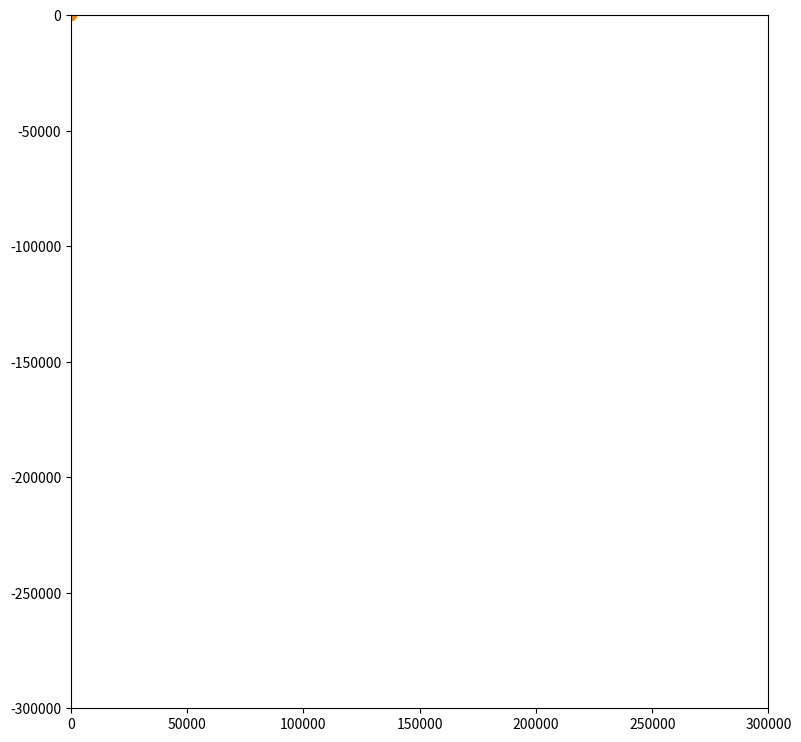

Here is the Python script that generated this plot: (Note: this script raises an exception after producing the figure.)
import numpy as np
from matplotlib import pyplot as plt
from matplotlib import animation
from matplotlib.patches import Circle, Arrow
from math import sin, cos
import math
from random import randint, random, choice
from typing import Dict
import cmath
import sys
from tqdm import tqdm

def compute_term(n, coffi, i):
    ''' n : The Nth frequency term
        coffi: coffieicnet for your term
        i : the angle for your circle
    '''
    return coffi * cmath.exp(n*2*math.pi*1j*i)


def point_idx_to_term(idx):
    '''
        Convert point indices to the terms it represent.

        idx| 0 |  1 | 2 |  3 | 4 |
        --------------------------
           | 0 | -1 | 1 | -2 | 2 |
    '''
    if idx == 0:
        return 0
    residual = (idx-1) % 2
    term_abs = (idx+1) // 2
    term = term_abs * -1 if residual == 0 else term_abs
    return term


# TODO:
#   specify the time of the output video, not just number of frames
class Plotter:
    def __init__(self, verbose=True):
        self.config = {
            'verbose': verbose,
            'dpi':100,
            'input_data': None,
            'output_filename': 'fourier_plot.mp4',
            'input_filename': 'something.svg',
            'total_frames': 1000,
            'draw_interval':17,
        }

        # figure
        self.plt = plt
        self.fig = plt.figure()
        self.fig.set_dpi(self.config['dpi'])
        self.fig.set_size_inches(9, 9)


        # gears
        # self.ax = plt.axes(xlim=(1500000, 3000000),  ylim=(-3500000,0))

        # download
        # self.ax = plt.axes(xlim=(500000, 2500000),  ylim=(-3000000,0))

        # shirt
        # self.ax = plt.axes(xlim=(0, 2500000),  ylim=(-3000000,1000000))

        # office
        self.ax = plt.axes(xlim=(0, 300000),  ylim=(-300000,0))

        # raw data serve as a numpy source datatsture for plot_data to use
        self.raw_data = None

        line, = self.ax.plot([], [], 'o-', lw=3)
        trace_line, = self.ax.plot([], [], 'o-', lw=3)
        self.plot_data = {
            'line': line,
            'trace_line': trace_line,
        }

    def set_config(self,  **kwargs ):
        configable_options = set([
            'verbose','output_filename','total_frames'
            ])
        for k,v in kwargs.items():
            if k in configable_options:
                self.config[k] = v
                if k == 'dpi':
                    self.fig.set_dpi(v)

    def read_data(self, d:Dict):
        self.config['input_data'] = d
        self.raw_data = {
            'line_pts': np.zeros(
                self.config['input_data']['total_terms'], dtype=[('x', float, (1,)), ('y', float, (1,)), ]),
            'trace_line_pts': np.zeros(self.config['total_frames'], dtype=[
                ('x', float, (1,)), ('y', float, (1,)), ])
        }
        return True

    def animate_init(self):
        if self.config['verbose']:
            self.pbar = tqdm(total=self.config['total_frames'])
        self.plot_data['line'].set_data([], [])
        self.plot_data['trace_line'].set_data([], [])
        return self.plot_data.values()

    def animate(self, frame):
        # normalized angle: from 0 to 1
        angle = frame / self.config['total_frames']

        for i in range(len(self.raw_data['line_pts'])):
            # a complex number
            term = point_idx_to_term(i)
            coffi = self.config['input_data'][term]
            if i == 0:
                x, y = 0, 0
            else:
                x, y = self.raw_data['line_pts'][i-1]
            # print(f'x:{x}, y:{y}')

            next_pos = complex(x, y) + coffi * \
                cmath.exp(term * 2 * math.pi * 1j * angle)
            self.raw_data['line_pts'][i] = next_pos.real, next_pos.imag

        # the index of data store the edge point
        edge_point_idx = len(self.raw_data['line_pts'])-1

        self.raw_data['trace_line_pts'][frame] = self.raw_data['line_pts'][edge_point_idx]
        # print(f"edge :{self.raw_data['line_pts'][idx]}")
        self.plot_data['line'].set_data(self.raw_data['line_pts']['x'], self.raw_data['line_pts']['y'])
        self.plot_data['trace_line'].set_data(self.raw_data['trace_line_pts']['x'][:frame], self.raw_data['trace_line_pts']['y'][:frame])

        if self.config['verbose']:
            self.pbar.update(1)

        # TODO: correct the output
        return self.plot_data['trace_line'], self.plot_data['line']

    def draw(self, live=False):
        self.animation = animation.FuncAnimation(self.fig, self.animate,
                                            init_func=self.animate_init,
                                            frames=self.config['total_frames'],
                                            interval=self.config['draw_interval'],
                                            blit=True)
        if live:
            self.live_show()
        else:
            self.save()

    def live_show(self):
        # TODO:remove progess bar once the data have be produced
        self.plt.show()

    def save(self):
        self.animation.save(self.config['output_filename'],writer='ffmpeg')


def main():
    plotter = Plotter(verbose=True)
    plotter.read_data({
            'total_terms': 5,
            -2: 8-23j,
            -1: 8+9j,
            0: 24.346+56j,
            1: 4.23-27j,
            2: 23,
    })
    plotter.draw()
    # plotter.live_show()
    #plotter.save()


if __name__ == "__main__":
    main()
